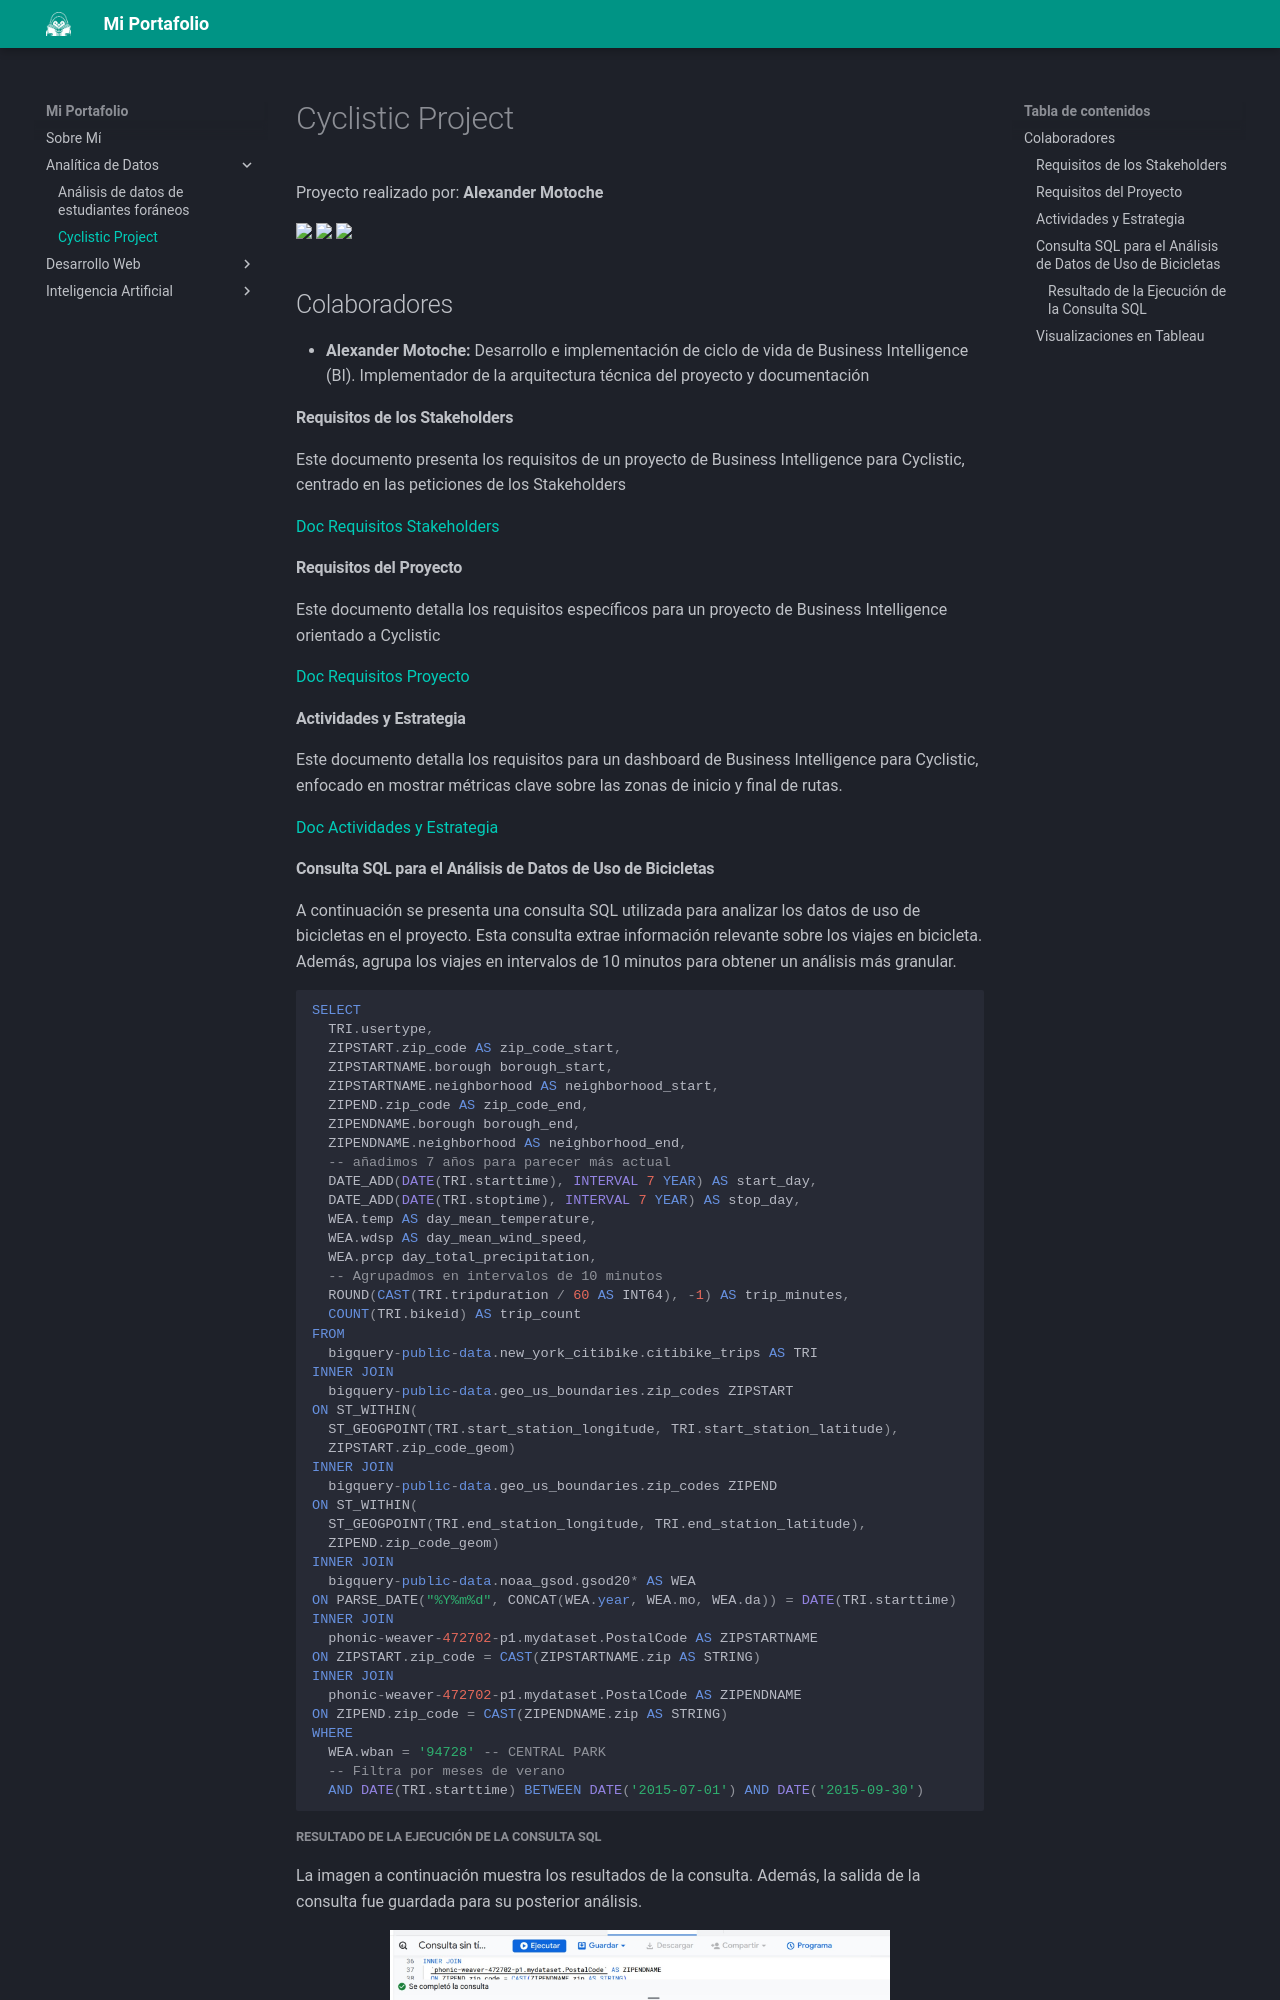

repository: XLex0/Portafolio · page: Analítica de Datos/CyclisticProject/index.html · generator: mkdocs

# Cyclistic Project

Proyecto realizado por: <b>Alexander Motoche</b>

<p>
  <img src="https://img.shields.io/badge/Tableau-0055A4?style=for-the-badge&logo=tableau&logoColor=white"/>
  <img src="https://img.shields.io/badge/SQL-336791?style=for-the-badge&logoColor=white"/>
  <img src="https://img.shields.io/badge/BigQuery-4285F4?style=for-the-badge&logo=google-cloud&logoColor=white"/>
</p>

## Colaboradores

* **Alexander Motoche:** Desarrollo e implementación de ciclo de vida de Business Intelligence (BI). Implementador de la arquitectura técnica del proyecto y documentación

#### Requisitos de los Stakeholders

Este documento presenta los requisitos de un proyecto de Business Intelligence para Cyclistic, centrado en las peticiones de los Stakeholders

[Doc Requisitos Stakeholders](../resources/StakeholderRequirementsDocumento.pdf)

#### Requisitos del Proyecto

Este documento detalla los requisitos específicos para un proyecto de Business Intelligence orientado a Cyclistic

[Doc Requisitos Proyecto](../resources/ProjectRequirementsDocument.pdf)


#### Actividades y Estrategia

Este documento detalla los requisitos para un dashboard de Business Intelligence para Cyclistic, enfocado en mostrar métricas clave sobre las zonas de inicio y final de rutas.

[Doc Actividades y Estrategia](../resources/ActivityTemplateStrategy.pdf)
